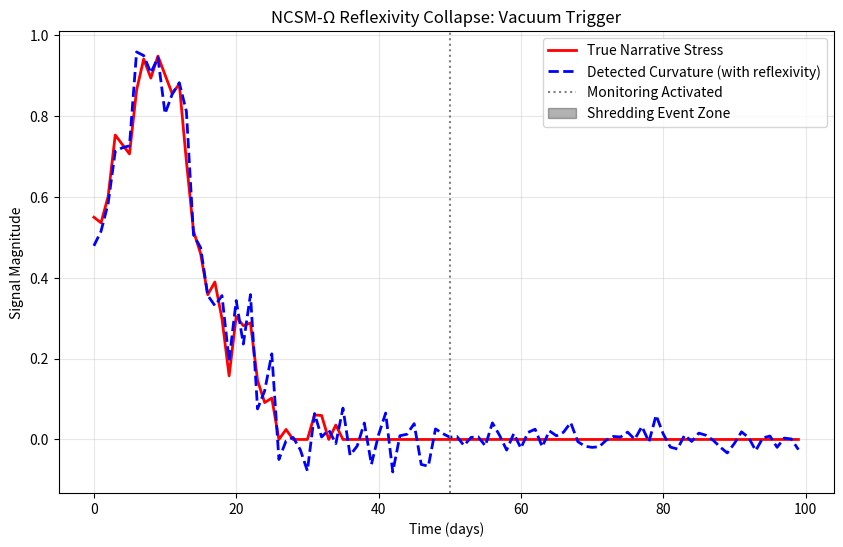

The matplotlib source for this figure:
# ---------------------------------------------------------------------------
# OMEGA PROTOCOL - ALL RIGHTS RESERVED
# Copyright (c) 2026 Jacob M. (jake.s.dev1991@gmail.com | 217-799-8720)
# Usage restricted to academic research and review only. No monetization.
# See LICENSE.txt for full terms.
# ---------------------------------------------------------------------------
import numpy as np
import matplotlib.pyplot as plt

# Simulate reflexivity-driven narrative collapse
np.random.seed(42)
T = 100  # days
true_stress = np.clip(np.cumsum(np.random.randn(T) * 0.1) + 0.5, 0, 1)

# NCSM-Ω monitoring effect: agents adapt language to minimize detected curvature
monitoring_strength = 0.0  # baseline
detected_curvature = true_stress + np.random.randn(T) * 0.05

# When monitoring turns on at t=50, agents suppress narrative variance
monitoring_strength = np.where(np.arange(T) < 50, 0.0, 0.8)

# Adversarial adaptation: agents reduce semantic variance to "flatten" curvature
# This creates a "vacuum" - low detected curvature despite high true stress
adversarial_smoothing = 1 - monitoring_strength * 0.7
detected_curvature_with_reflexivity = detected_curvature * adversarial_smoothing

# Shredding trigger: occurs when true stress is high but detected curvature is artificially low
# This is the vacuum state
shredding_trigger = (true_stress > 0.7) & (detected_curvature_with_reflexivity < 0.3)

fig, ax = plt.subplots(figsize=(10, 6))
ax.plot(true_stress, label='True Narrative Stress', linewidth=2, color='red')
ax.plot(detected_curvature_with_reflexivity, label='Detected Curvature (with reflexivity)', 
        linewidth=2, color='blue', linestyle='--')
ax.axvline(x=50, color='gray', linestyle=':', label='Monitoring Activated')
ax.fill_between(np.arange(T), 0, 1, where=shredding_trigger, 
                alpha=0.3, color='black', label='Shredding Event Zone')
ax.set_xlabel('Time (days)')
ax.set_ylabel('Signal Magnitude')
ax.set_title('NCSM-Ω Reflexivity Collapse: Vacuum Trigger')
ax.legend()
ax.grid(True, alpha=0.3)

# The black zone shows: your "early warning" becomes a dead man's switch
# High true stress + low detected curvature = shredding event triggered BY the monitor
plt.show()
